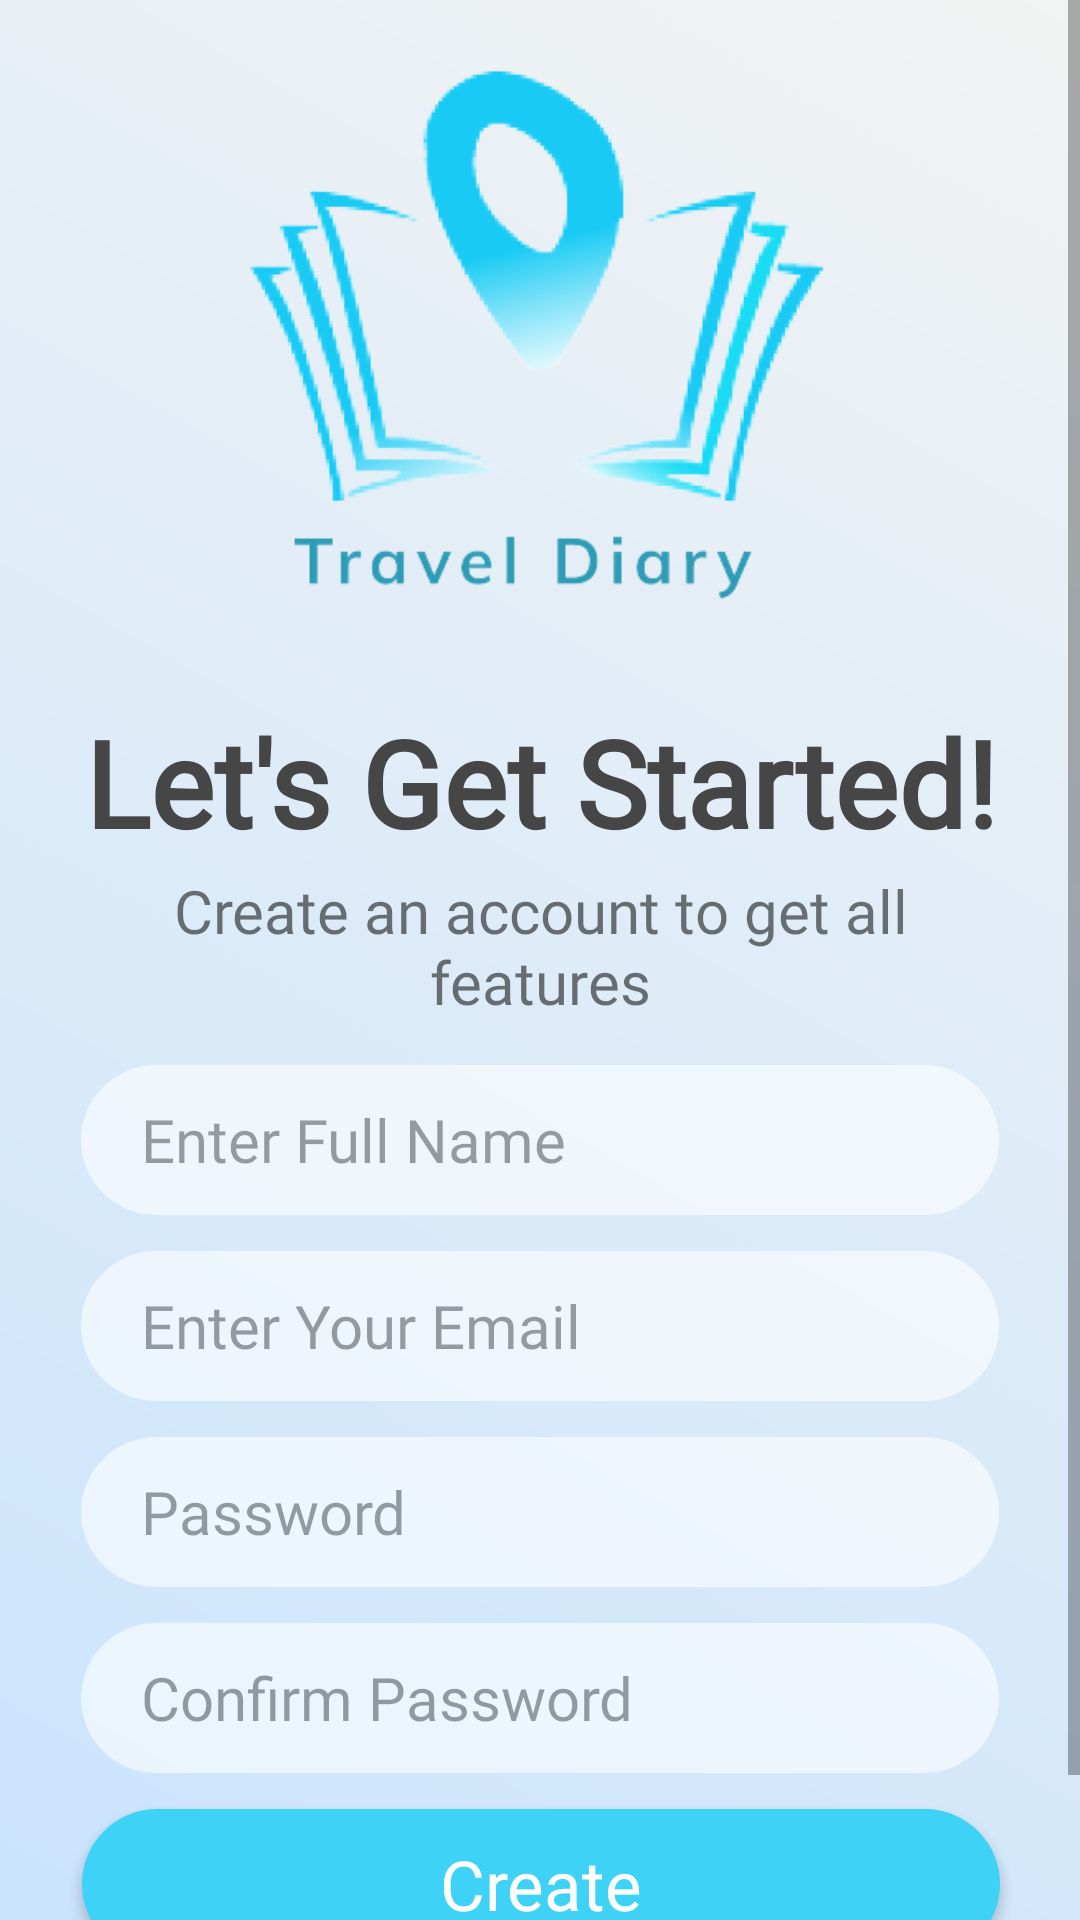

Reconstruct the res/layout file that produces this screen, plus the resources it refers to.
<!-- AndroidManifest.xml: application theme Theme.TravelDiary -->
<!-- res/layout/activity_registration.xml -->
<?xml version="1.0" encoding="utf-8"?>
<ScrollView xmlns:android="http://schemas.android.com/apk/res/android"
    xmlns:app="http://schemas.android.com/apk/res-auto"
    xmlns:tools="http://schemas.android.com/tools"
    android:layout_width="match_parent"
    android:layout_height="match_parent"
    android:visibility="visible"
    android:background="@drawable/home_background"
    tools:context=".Auth.RegistrationActivity">

    <androidx.constraintlayout.widget.ConstraintLayout
        android:layout_width="match_parent"
        android:layout_height="match_parent">


        <ImageView
            android:id="@+id/logo"
            android:layout_width="363dp"
            android:layout_height="230dp"
            android:layout_marginTop="4dp"
            android:src="@drawable/app_logo"
            app:layout_constraintEnd_toEndOf="parent"
            app:layout_constraintStart_toStartOf="parent"
            app:layout_constraintTop_toTopOf="parent" />

        <TextView
            android:id="@+id/tvintro1"
            android:layout_width="363dp"
            android:layout_height="56dp"
            android:fontFamily="@font/lexend"
            android:text="Let's Get Started!"
            android:textAlignment="center"
            android:textColor="#FF464646"
            android:textSize="40sp"
            android:textStyle="bold"
            app:layout_constraintEnd_toEndOf="parent"
            app:layout_constraintHorizontal_bias="0.49"
            app:layout_constraintStart_toStartOf="parent"
            app:layout_constraintTop_toBottomOf="@id/logo" />

        <TextView
            android:id="@+id/tvintro2"
            android:layout_width="299dp"
            android:layout_height="53dp"
            android:fontFamily="@font/lexend"
            android:text="Create an account to get all features"
            android:textAlignment="center"
            android:textSize="20sp"
            app:layout_constraintEnd_toEndOf="parent"
            app:layout_constraintStart_toStartOf="parent"
            app:layout_constraintTop_toBottomOf="@+id/tvintro1" />

        <EditText
            android:id="@+id/etName"
            android:layout_width="306dp"
            android:layout_height="50dp"
            android:layout_marginTop="12dp"
            android:alpha=".60"
            android:background="@drawable/rounded_corner"
            android:fontFamily="@font/cambo"
            android:hint="Enter Full Name"
            android:paddingLeft="20dp"
            android:textSize="20sp"
            app:layout_constraintEnd_toEndOf="parent"
            app:layout_constraintStart_toStartOf="parent"
            app:layout_constraintTop_toBottomOf="@+id/tvintro2" />

        <EditText
            android:id="@+id/etEmail"
            android:layout_width="306dp"
            android:layout_height="50dp"
            android:layout_marginTop="12dp"
            android:alpha=".60"
            android:background="@drawable/rounded_corner"
            android:fontFamily="@font/cambo"
            android:hint="Enter Your Email"
            android:paddingLeft="20dp"
            android:textSize="20sp"
            app:layout_constraintEnd_toEndOf="parent"
            app:layout_constraintStart_toStartOf="parent"
            app:layout_constraintTop_toBottomOf="@+id/etName" />

        <EditText
            android:id="@+id/etPass"
            android:layout_width="306dp"
            android:layout_height="50dp"
            android:layout_marginTop="12dp"
            android:alpha=".60"
            android:background="@drawable/rounded_corner"
            android:fontFamily="@font/cambo"
            android:hint="Password"
            android:paddingLeft="20dp"
            android:textSize="20sp"
            android:inputType="textPassword"
            app:layout_constraintEnd_toEndOf="parent"
            app:layout_constraintStart_toStartOf="parent"
            app:layout_constraintTop_toBottomOf="@+id/etEmail" />

        <EditText
            android:id="@+id/etCpass"
            android:layout_width="306dp"
            android:layout_height="50dp"
            android:layout_marginTop="12dp"
            android:alpha=".60"
            android:background="@drawable/rounded_corner"
            android:fontFamily="@font/cambo"
            android:hint="Confirm Password"
            android:inputType="textPassword"

            android:paddingLeft="20dp"
            android:textSize="20sp"
            app:layout_constraintEnd_toEndOf="parent"
            app:layout_constraintStart_toStartOf="parent"
            app:layout_constraintTop_toBottomOf="@+id/etPass" />


        <Button
            android:id="@+id/btRegister"
            android:layout_width="306dp"
            android:layout_height="50dp"
            android:layout_marginTop="12dp"
            android:background="@drawable/rounded_corner"
            android:backgroundTint="@color/color_primary"
            android:fontFamily="@font/montserrat_semibold"
            android:text="Create"
            android:textAllCaps="false"
            android:textColor="#FFFFFF"
            android:textSize="23sp"
            app:layout_constraintEnd_toEndOf="parent"
            app:layout_constraintHorizontal_bias="0.504"
            app:layout_constraintStart_toStartOf="parent"
            app:layout_constraintTop_toBottomOf="@+id/etCpass" />

        <TextView
            android:layout_width="wrap_content"
            android:layout_height="wrap_content"
            android:layout_marginTop="15dp"
            android:layout_marginEnd="46dp"
            android:text="Already have an account?"
            android:textSize="18sp"
            app:layout_constraintEnd_toEndOf="@id/btRegister"
            app:layout_constraintTop_toBottomOf="@id/btRegister" />

        <TextView
            android:id="@+id/tvLogin"
            android:layout_width="wrap_content"
            android:layout_height="wrap_content"
            android:layout_marginTop="15dp"
            android:text=" Login"
            android:textColor="#1DA8C9"
            android:textSize="18sp"
            app:layout_constraintEnd_toEndOf="@id/btRegister"
            app:layout_constraintTop_toBottomOf="@id/btRegister" />

    </androidx.constraintlayout.widget.ConstraintLayout>
</ScrollView>
<!-- resources referenced by this layout -->
<resources>
  <color name="color_primary">#3ED3F6 </color>
  <!-- drawable app_logo: png bitmap (drawable, 66474 bytes) -->
  <!-- drawable home_background (drawable) -->
  <?xml version="1.0" encoding="utf-8"?>
  <shape xmlns:android="http://schemas.android.com/apk/res/android">
  <gradient
      android:startColor="#CAE4FD"
  
      android:endColor="#F2F3F3"
  
  
      android:angle="45"
      android:type="linear"/>
  </shape>
  <!-- drawable rounded_corner (drawable) -->
  <?xml version="1.0" encoding="utf-8"?>
  <shape xmlns:android="http://schemas.android.com/apk/res/android">
  
      <solid android:color="@android:color/white"/>
      <corners android:radius="35dp"/>
  
  </shape>
  <style name="Theme.TravelDiary" parent="Base.Theme.TravelDiary" />
  <style name="Base.Theme.TravelDiary" parent="Theme.AppCompat.Light.NoActionBar">
          
          
      </style>
</resources>
